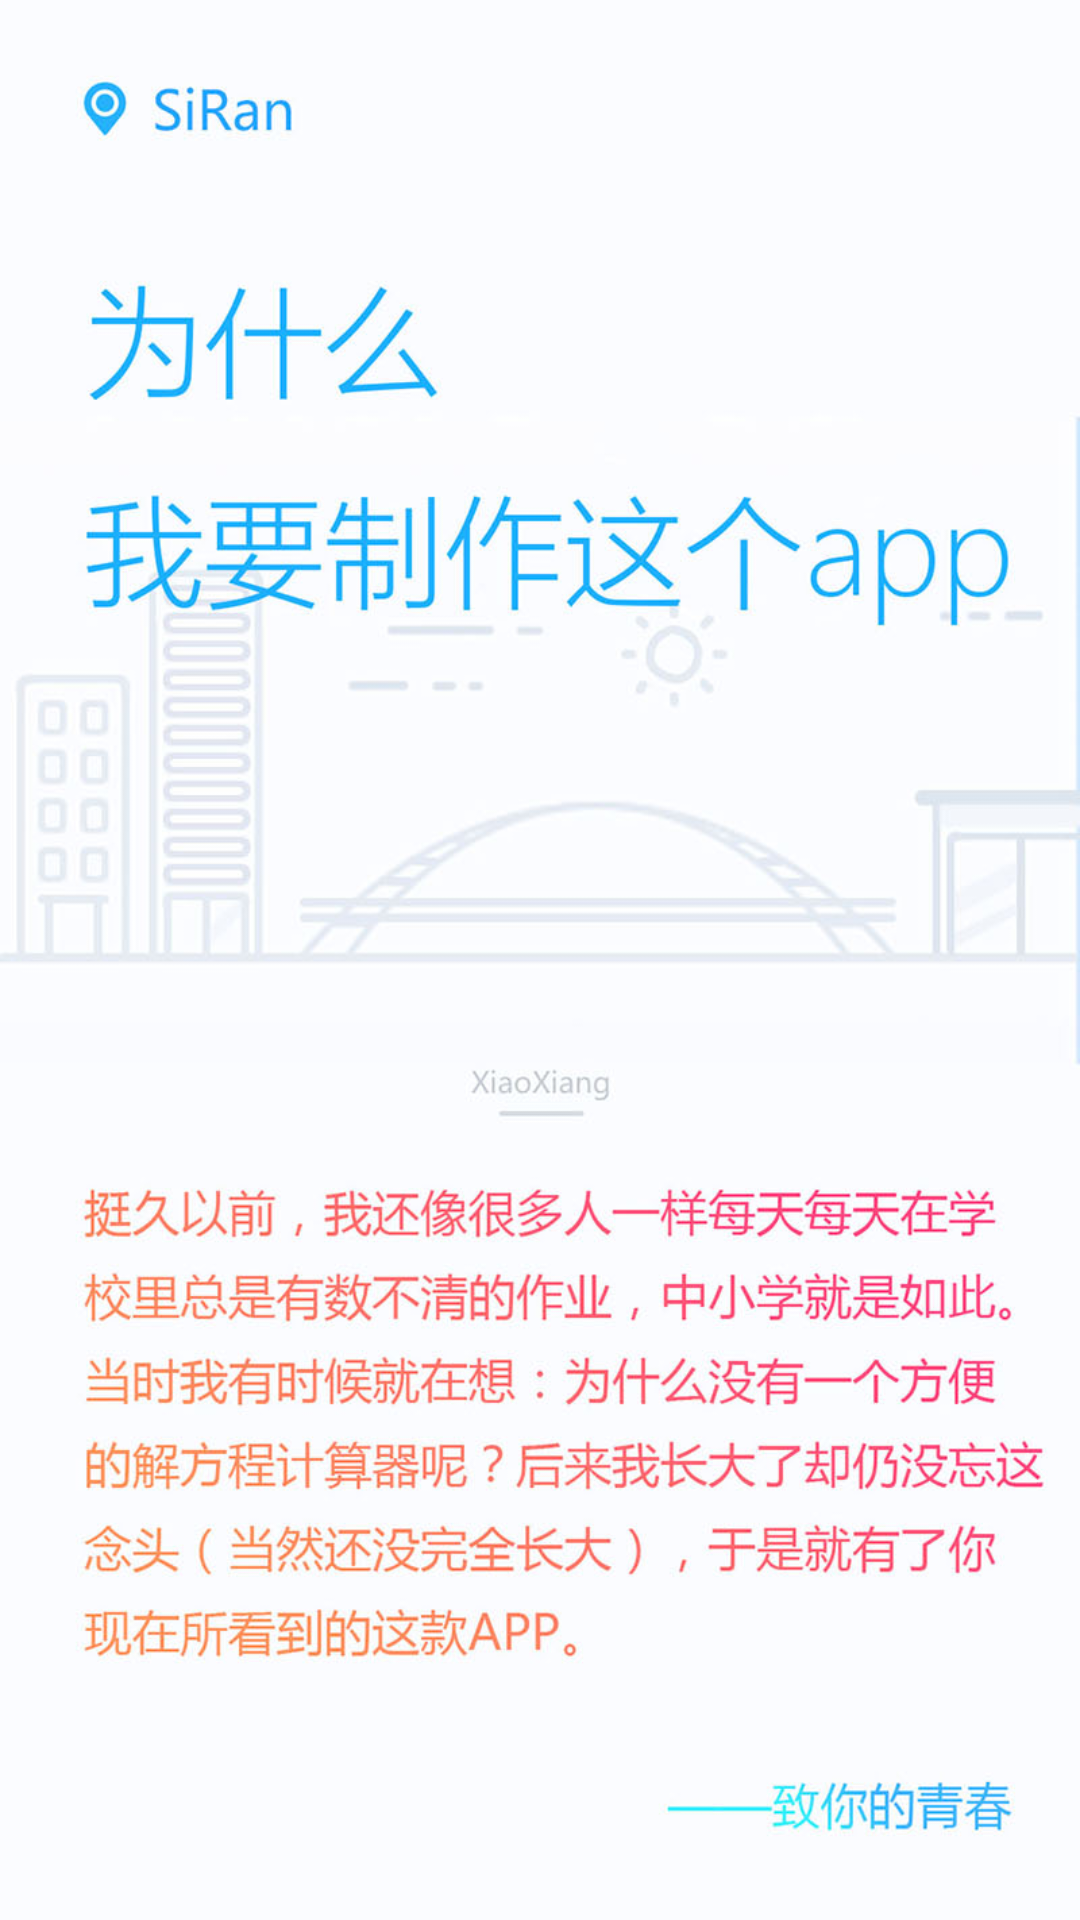

Android layout source for this screen:
<!-- AndroidManifest.xml: activity theme guanyuTheme -->
<!-- res/layout/activity_guanyu.xml -->
<?xml version="1.0" encoding="utf-8"?>
<LinearLayout xmlns:android="http://schemas.android.com/apk/res/android"
    android:layout_width="match_parent"
    android:layout_height="match_parent"
    android:background="#fbfcff" >

    <ImageView
        android:layout_gravity="center"
        android:id="@+id/guanyu_image"
        android:src="@drawable/guanyu_content"
        android:layout_width="match_parent"
        android:layout_height="wrap_content" />

</LinearLayout>
<!-- resources referenced by this layout -->
<resources>
  <!-- drawable guanyu_content: jpg bitmap (drawable, 170638 bytes) -->
</resources>
